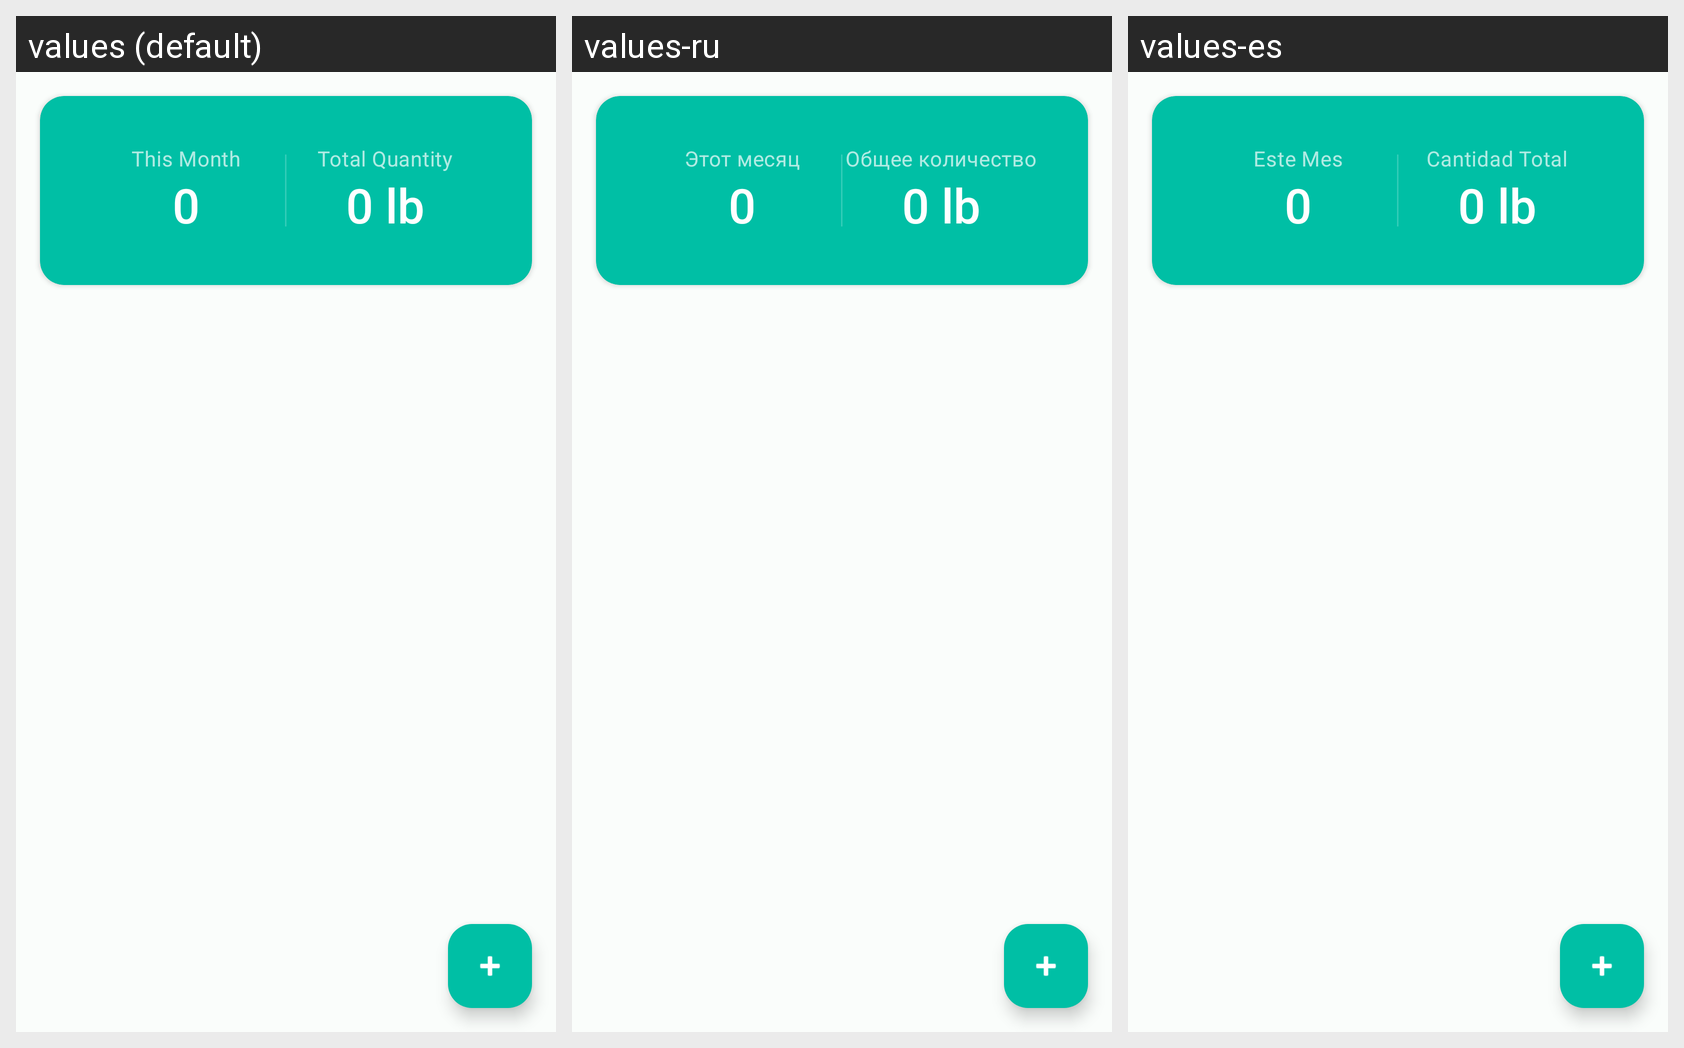

Translations of the strings shown on this Android screen, per locale in the grid:
Android screen res/layout/fragment_feeding_list.xml rendered under 3 locales, left to right: values (default), values-ru, values-es. Device: Nexus 5 (rendered at 1080×1920; each locale shown at half size, 540×960, under a caption strip naming it); theme Theme.Cunnis.
Strings drawn on this screen, with the default value and each locale's value (text and hints the layout hard-codes, and strings that could not be matched under every locale, appear in the picture but are not listed):

feeding_this_month
  values: This Month
  values-ru: Этот месяц
  values-es: Este Mes

feeding_total_quantity
  values: Total Quantity
  values-ru: Общее количество
  values-es: Cantidad Total
